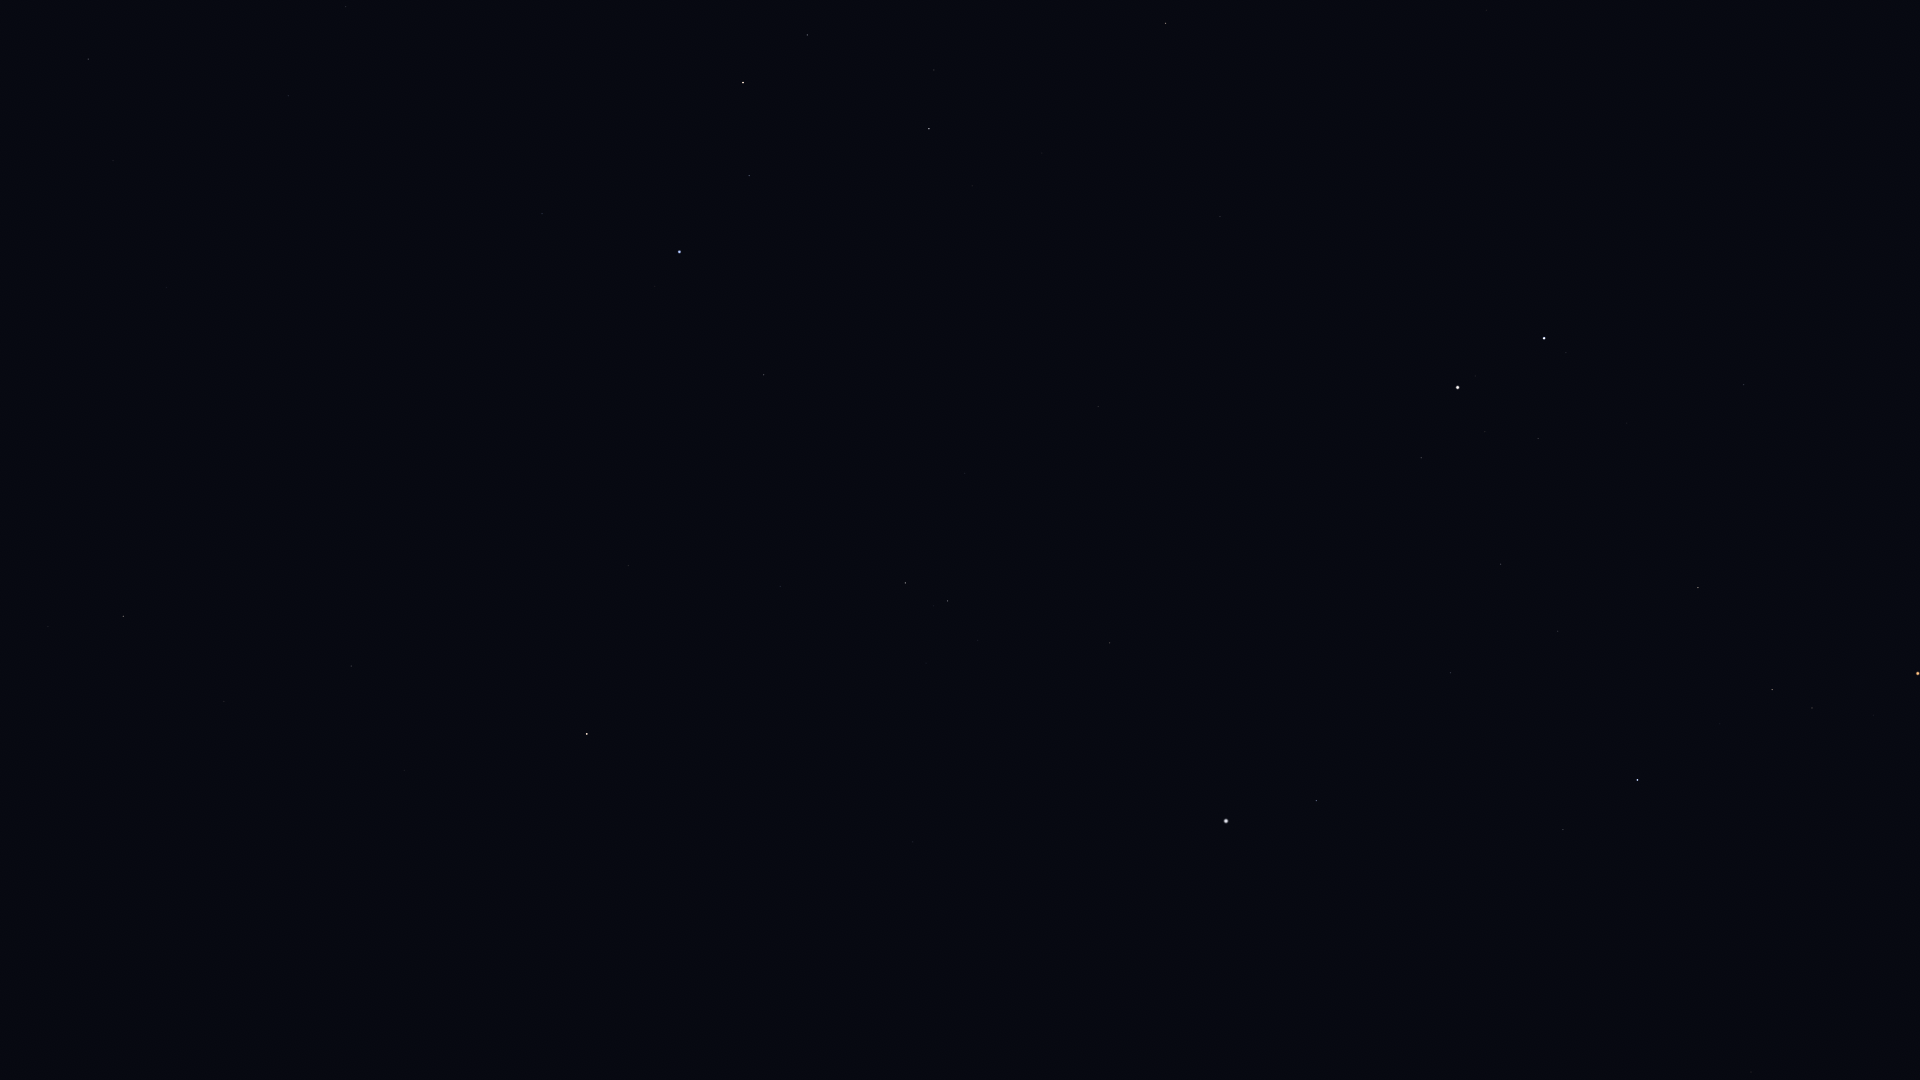

The table this chart was drawn from, first rows:
Star_ID, Name, X, Y
26207, Meissa, 1887, 1070
27913, HIP 27913, 1895, 803
27989, Betelgeuse, 1751, 1072
28614, HIP 28614, 1740, 1010
28716, HIP 28716, 1844, 784
28734, HIP 28734, 1873, 715
29038, HIP 29038, 1770, 890
29426, HIP 29426, 1742, 891
29434, HIP 29434, 1762, 850
29655, HIP 29655, 1812, 708
30343, HIP 30343, 1772, 690
30419, HIP 30419, 1573, 1051
30665, HIP 30665, 1656, 875
30860, Lucilinburhuc, 1895, 318
30883, HIP 30883, 1720, 724
30905, Lusitânia, 1619, 912
31216, HIP 31216, 1560, 972
31681, HIP 31681, 1638, 780
31978, HIP 31978, 1550, 900
32246, HIP 32246, 1698, 588
32362, HIP 32362, 1563, 830
32533, HIP 32533, 1498, 918
32916, Nervia, 1813, 238
33018, HIP 33018, 1744, 385
34088, HIP 34088, 1558, 631
34693, HIP 34693, 1627, 423
34769, HIP 34769, 1282, 1005
35350, HIP 35350, 1451, 673
35550, HIP 35550, 1501, 564
36046, HIP 36046, 1538, 439
36188, Gomeisa, 1317, 801
36850, Castor, 1544, 338
36962, HIP 36962, 1485, 432
37279, Procyon, 1226, 821
37447, HIP 37447, 1036, 1076
37740, HIP 37740, 1421, 458
37826, Pollux, 1458, 388
39211, HIP 39211, 1050, 873
39863, HIP 39863, 998, 878
40167, Tegmine, 1227, 507
40526, Tarf, 1110, 643
40843, HIP 40843, 1306, 315
40881, Piautos, 1267, 371
41075, Alsciaukat, 1486, 10
42402, Minchir, 945, 678
42446, Gakyid, 1058, 512
42556, Meleph, 1132, 395
42806, Asellus Borealis, 1144, 353
42911, Asellus Australis, 1098, 407
43109, Ashlesha, 948, 601
43587, Copernicus, 1192, 208
43674, Stribor, 1247, 121
44066, Acubens, 965, 473
44946, Nahn, 1048, 268
45336, HIP 45336, 780, 587
45751, HIP 45751, 579, 816
45860, HIP 45860, 1166, 23
46390, Alphard, 587, 734
46750, Alterf, 972, 186
47431, Ukdah, 628, 566
... 22 more rows
